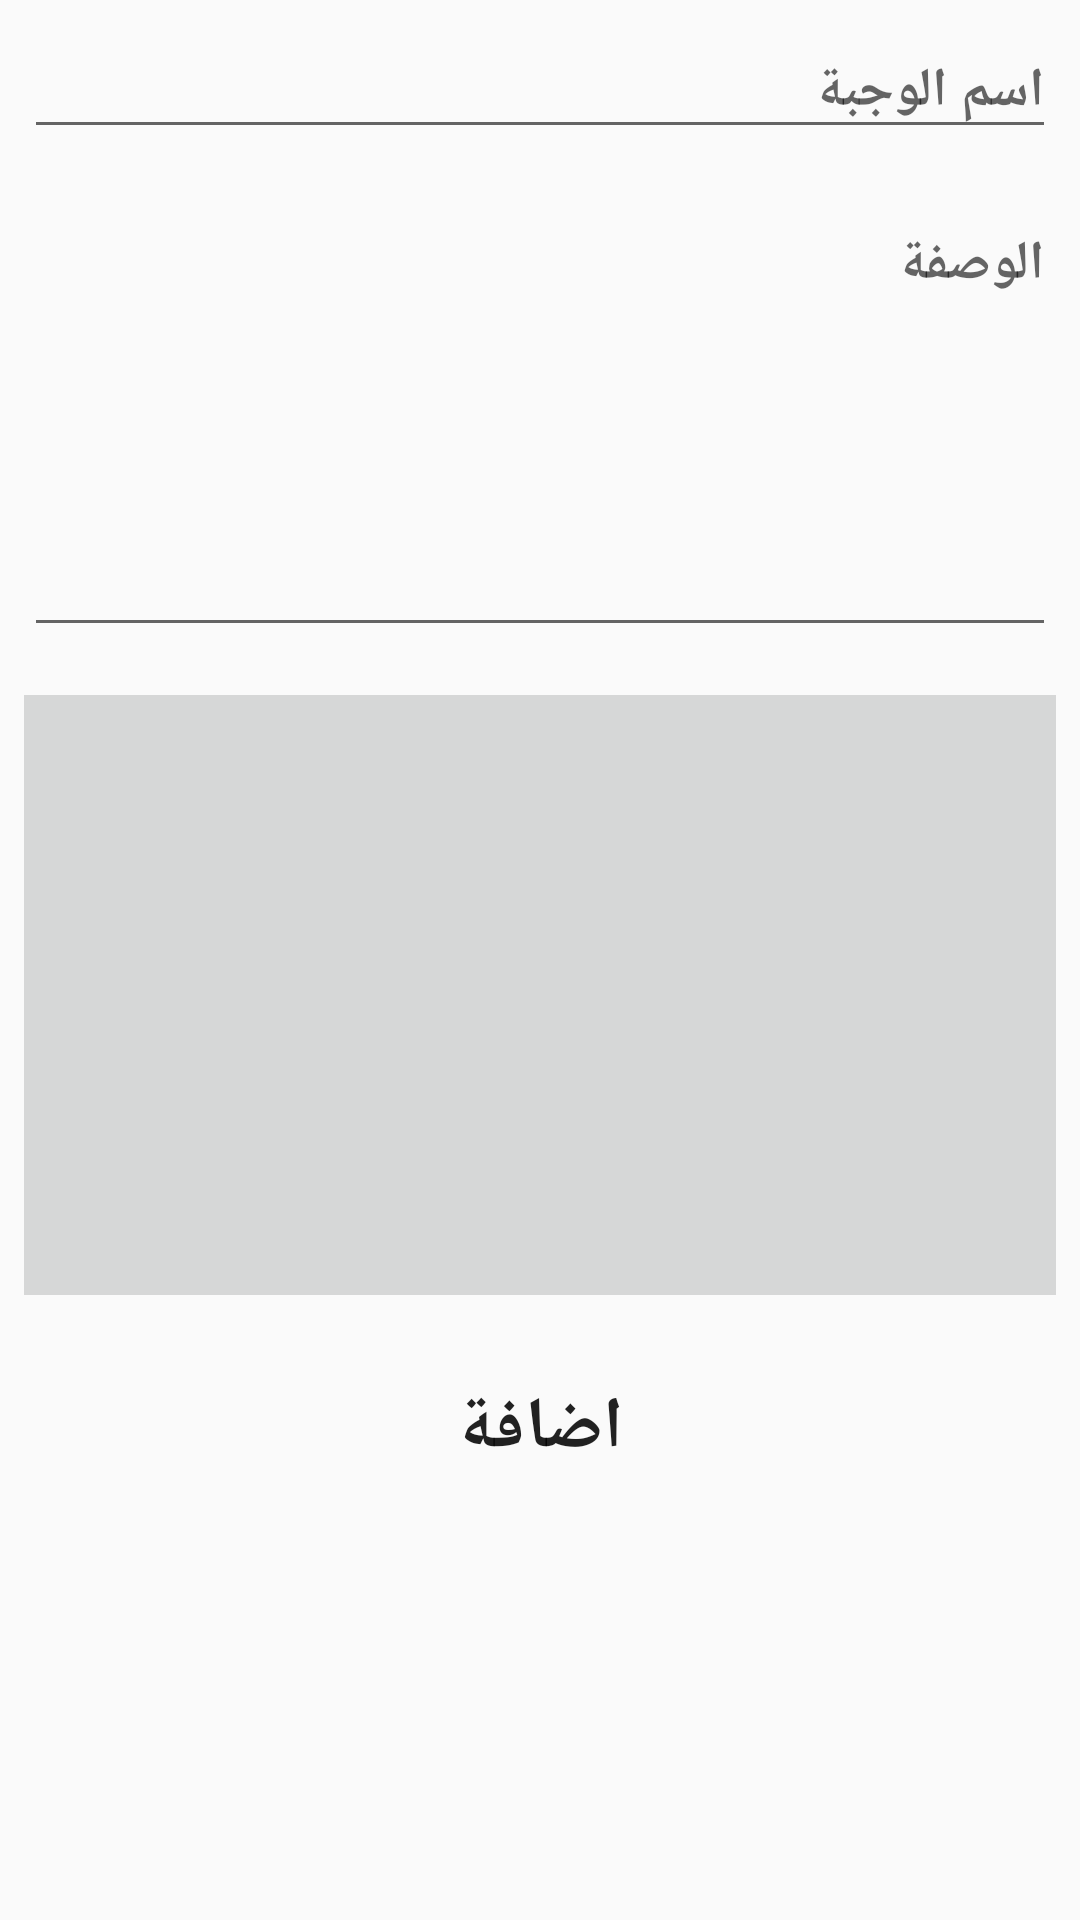

Produce the Android XML layout that renders to this screen, including the resource entries it uses.
<!-- AndroidManifest.xml: application theme AppTheme -->
<!-- res/layout/activity_add_recipe.xml -->
<?xml version="1.0" encoding="utf-8"?>

<LinearLayout xmlns:android="http://schemas.android.com/apk/res/android"
    xmlns:app="http://schemas.android.com/apk/res-auto"
    xmlns:tools="http://schemas.android.com/tools"
    android:layout_width="match_parent"
    android:layout_height="match_parent"
    android:layout_marginTop="18dp"
    android:orientation="vertical"
    tools:context="com.madminds.wajbty.AddRecipe"
    android:weightSum="1">

    <EditText
        android:id="@+id/meal_name"
        style="@android:style/Widget.Material.EditText"
        android:layout_width="match_parent"
        android:layout_height="wrap_content"
        android:layout_margin="8dp"
        android:fontFamily="serif"
        android:hint="اسم الوجبة"
        android:textAppearance="@android:style/TextAppearance.Material"
        android:textSize="18sp"
        android:textStyle="bold"
        tools:layout_editor_absoluteY="62dp" />

    <EditText
        android:id="@+id/recipe_text"
        style="@android:style/Widget.Material.EditText"
        android:layout_width="match_parent"
        android:layout_height="150dp"
        android:layout_margin="8dp"
        android:fontFamily="serif"
        android:hint="الوصفة"
        android:gravity="top"
        android:textAppearance="@android:style/TextAppearance.Material"
        android:textSize="18sp"
        android:textStyle="bold" />

    <ImageView
        android:id="@+id/meal_image"
        android:layout_width="match_parent"
        android:layout_height="200dp"
        android:layout_margin="8dp"
        app:srcCompat="?attr/colorButtonNormal" />

    <Button
        android:id="@+id/btn_add_recipe"
        style="@android:style/Widget.Material.Button.Borderless"
        android:layout_width="114dp"
        android:layout_height="wrap_content"
        android:layout_gravity="center"
        android:layout_marginTop="10dp"
        android:fontFamily="serif"
        android:text="اضافة"
        android:textAlignment="center"
        android:textAppearance="@android:style/TextAppearance.Material.Widget.Button"
        android:textSize="24sp"
        android:textStyle="bold" />
</LinearLayout>
<!-- resources referenced by this layout -->
<resources>
  <style name="AppTheme" parent="Base.Theme.AppCompat.Light">
          
          <item name="colorPrimaryDark">@color/colorPrimaryDark</item>
          <item name="colorAccent">@color/colorAccent</item>
          <item name="preferenceTheme">@style/PreferenceThemeOverlay</item>
          <item name="windowActionBar">false</item>
          <item name="windowNoTitle">true</item>
      </style>
  <color name="colorPrimaryDark">#303F9F</color>
  <color name="colorAccent">#FF4081</color>
</resources>
